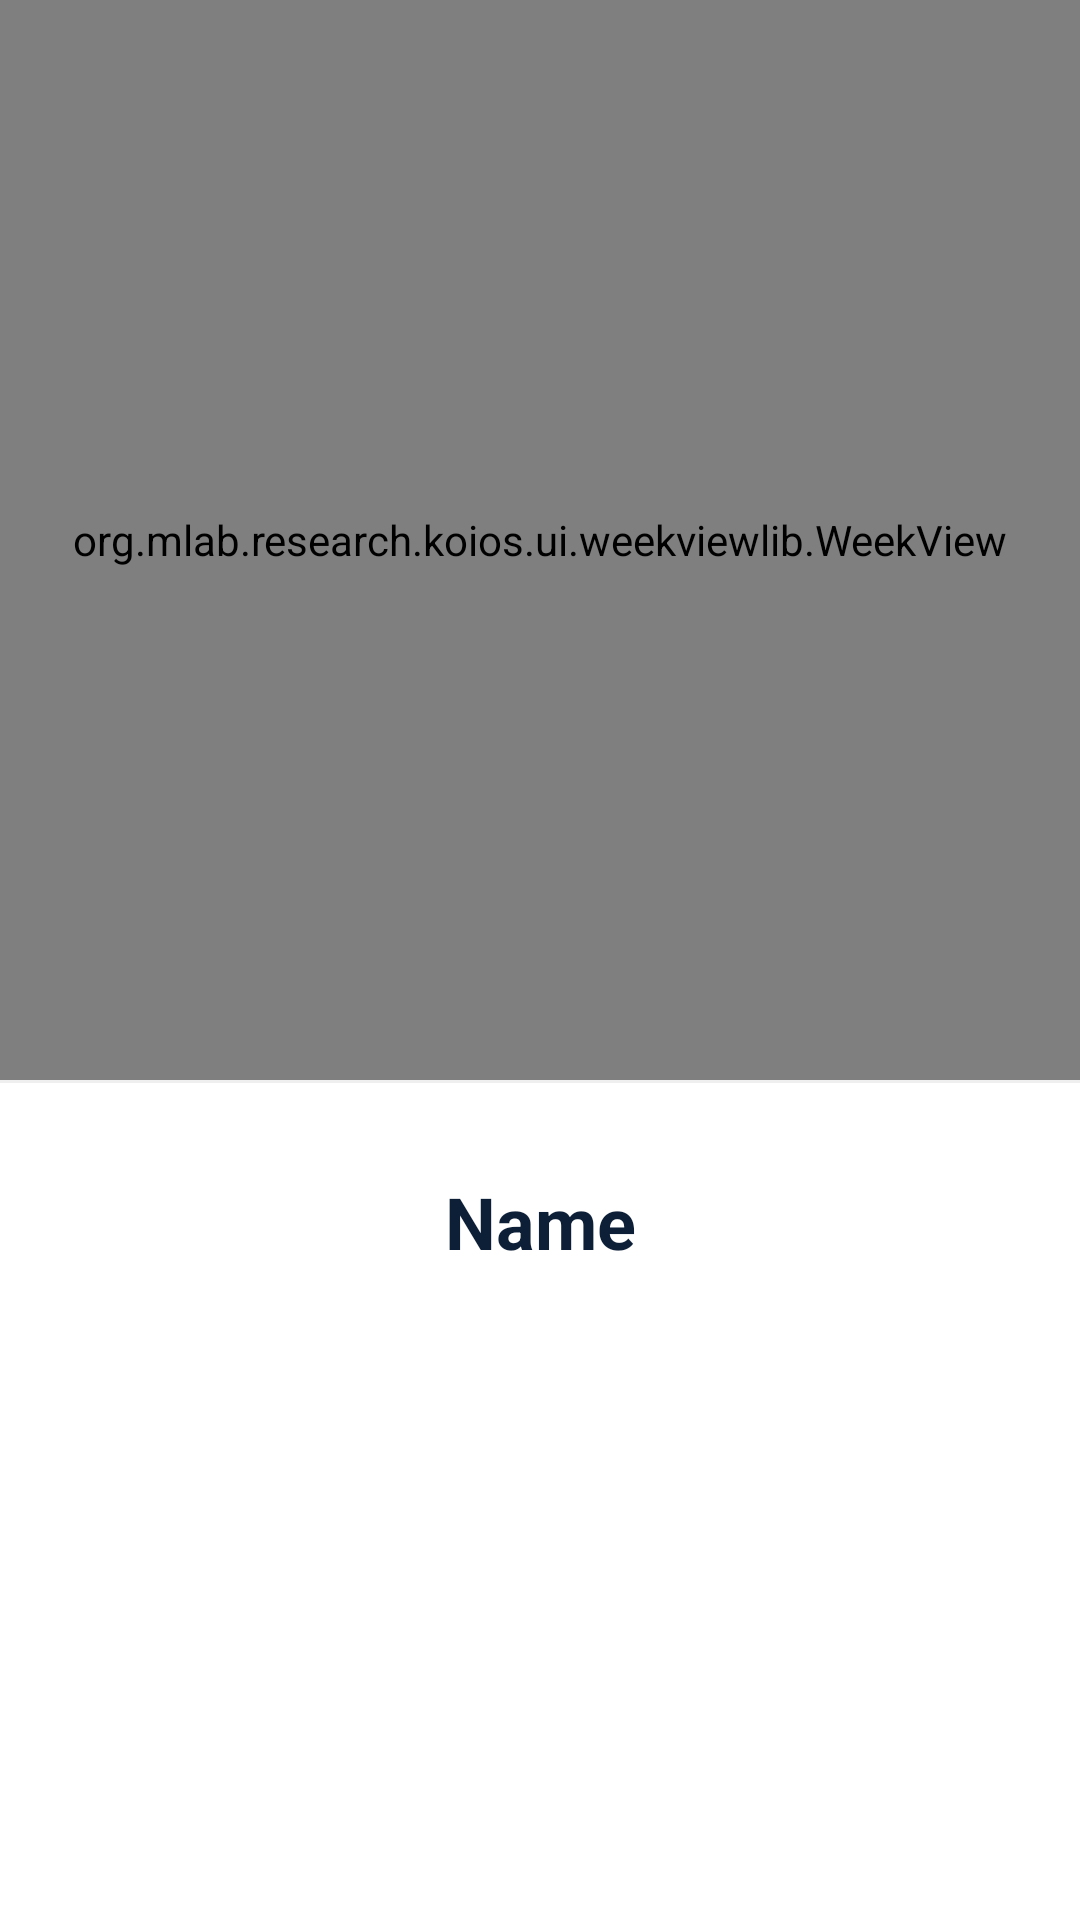

Produce the Android XML layout that renders to this screen, including the resource entries it uses.
<!-- AndroidManifest.xml: application theme AppTheme -->
<!-- res/layout/activity_visit.xml -->
<?xml version="1.0" encoding="utf-8"?>
<LinearLayout xmlns:android="http://schemas.android.com/apk/res/android"
    xmlns:tools="http://schemas.android.com/tools"
    xmlns:app="http://schemas.android.com/apk/res-auto"
    android:layout_width="match_parent"
    android:layout_height="match_parent"
    tools:context=".ui.map.VisitActivity"
    android:background="#fff"
    android:orientation="vertical">

    <org.mlab.research.koios.ui.weekviewlib.WeekView
        android:id="@+id/weekView"
        android:layout_width="match_parent"
        android:layout_height="360dp"
        app:eventTextColor="@android:color/white"
        app:eventTextSize="0sp"
        app:textSize="12sp"
        app:hourHeight="12dp"
        app:headerColumnPadding="8dp"
        app:headerColumnTextColor="@color/colorNdBlue"
        app:headerRowPadding="24dp"
        app:columnGap="36dp"
        app:noOfVisibleDays="7"
        app:headerRowBackgroundColor="@color/toolbar"
        app:dayBackgroundColor="#05000000"
        app:todayBackgroundColor="#1848adff"
        app:headerColumnBackground="#ffffffff"
        app:todayHeaderTextColor="@color/colorNdGold"
        app:eventCornerRadius="5dp"
        app:dayNameLength="length_short"
        app:xScrollingSpeed="0.75"
        />

    <View android:layout_width="match_parent"
        android:layout_height="1dp"
        android:background="#efefef" />

    <TextView
        android:id="@+id/tvPlaceName"
        android:layout_width="match_parent"
        android:layout_height="wrap_content"
        android:layout_marginLeft="10dp"
        android:layout_marginTop="30dp"
        android:layout_marginRight="10dp"
        android:layout_marginBottom="20dp"
        android:gravity="center_horizontal"
        android:text="Name"
        android:textSize="24sp"
        android:textStyle="bold"
        android:textColor="@color/colorNdBlue"/>


</LinearLayout>
<!-- resources referenced by this layout -->
<resources>
  <color name="colorNdBlue">#0d1f36</color>
  <color name="colorNdGold">#e1b42a</color>
  <color name="toolbar">#efefef</color>
  <style name="AppTheme" parent="Theme.AppCompat.Light.DarkActionBar">
          
          <item name="colorPrimary">@color/colorNdBlue</item>
          
          <item name="colorPrimaryDark">@color/colorNdBlue</item>
          <item name="colorAccent">@color/colorAccent</item>
      </style>
  <color name="colorAccent">#03DAC5</color>
</resources>
